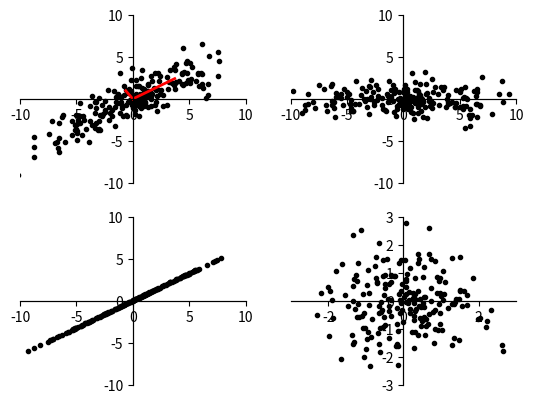

Write Python code to recreate this figure. (Note: this script raises an exception after producing the figure.)
#!/usr/bin/env python
#coding=utf-8

import numpy as np
import matplotlib.pyplot as plt

x = np.random.randn(2, 200)

mixin_matrix = np.array([[4, 1], [2, 2]])
y = np.dot(mixin_matrix, x)

corr_mat = np.dot(y, y.T)/y.shape[1]

evals,evecs  = np.linalg.eig(corr_mat)

fig, axes = plt.subplots(2,2)

pvecs = evecs*np.sqrt(evals[None, :])
ax = axes[0,0]
ax.plot(y[0, :], y[1, :], 'k.')
ax.plot([0, pvecs[0, 0]], [0, pvecs[1,0]], lw=2, color='r')
ax.plot([0, pvecs[0, 1]], [0, pvecs[1,1]], lw=2, color='r')
def configure_spines():
    for sp in ['left', 'bottom']:
        ax.spines[sp].set_position(('data', 0))
    for sp in ['top', 'right']:
        ax.spines[sp].set_position(('data', 0))
    ax.xaxis.set_ticks_position('bottom')
    ax.yaxis.set_ticks_position('left')
configure_spines()
ax.set_xlim((-10, 10))
ax.set_ylim((-10, 10))

ax = axes[0, 1]
y_proj = np.dot(evecs.T, y) 
ax.plot(y_proj[0, :], y_proj[1, :], 'k.')
configure_spines()
ax.set_xlim((-10, 10))
ax.set_ylim((-10, 10))

ax = axes[1, 1]
W = evecs.dot(np.diag(1./np.sqrt(evals))).dot(evecs.T)
y_whitened = np.dot(W, y)
ax.plot(y_whitened[0, :], y_whitened[1, :], 'k.')
configure_spines()
ax.set_xlim((-3, 3))
ax.set_ylim((-3, 3))

# dimensionality reduction
ax = axes[1,0]
y_reduced = np.dot(evecs[:,0, None], evecs[:,0, None].T).T.dot(y)
ax.plot(y_reduced[0, :], y_reduced[1, :], 'k.')
configure_spines()
ax.set_xlim((-10, 10))
ax.set_ylim((-10, 10))
#axes[1,1].set_axis_off()
plt.savefig('figures/pca_illustration.svg', transparent=True)
